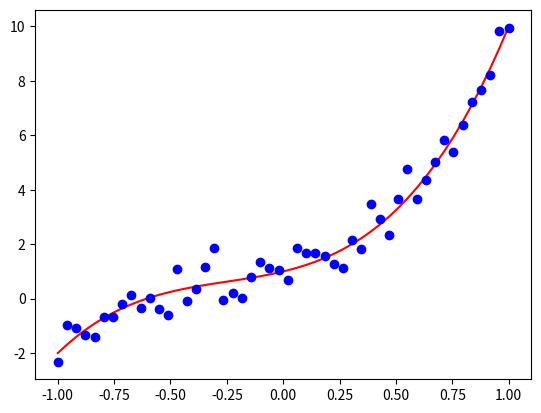
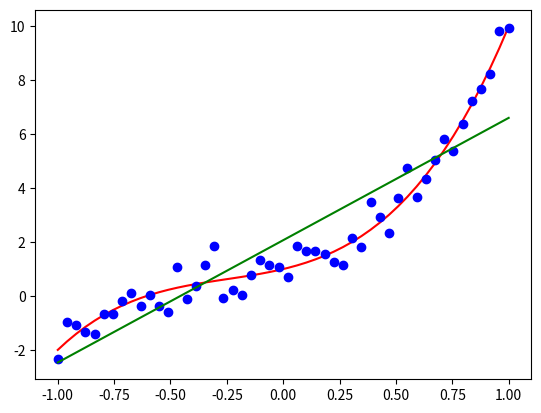
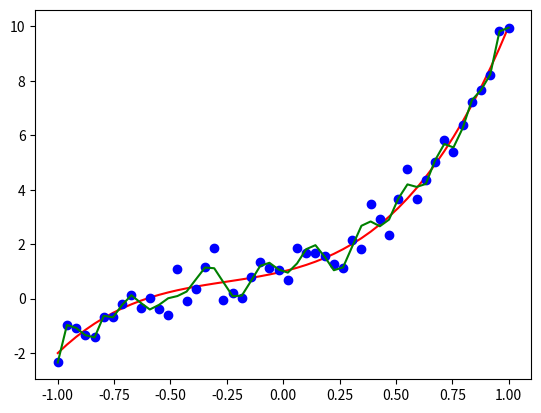

Reproduce these figures in Python, in order.
import numpy as np
import matplotlib.pyplot as plt
%matplotlib inline


# functions based on the previous tutorial
def polynomial_evaluate(x, w):
    X = polynomial_basis(x, w.size-1)
    t = np.matmul(X, w)
    return t

def polynomial_fit(x, t, deg):
    X = polynomial_basis(x, deg)
    w = np.linalg.lstsq(X, t, rcond=None)
    return w[0]

def polynomial_basis(x, deg):
    X = np.power(np.reshape(x,[-1,1]), np.linspace(deg,0,deg+1))
    return X

def rms_error(residuals):
    return np.sqrt(np.mean(np.square(residuals)))


# test
X = polynomial_basis(np.array([.1,.2,.3,.4,.5]), 3)
print(X)

# model
w = np.reshape([4, 3, 2, 1], [-1, 1])

# sample locations
n = 50
x = np.linspace(-1,1,n)

# observed target data
std_noise = 0.5
t = polynomial_evaluate(x, w)
t_observed = t + np.random.normal(0,std_noise,[n,1])

# plot
plt.plot(x,t,'r')
plt.plot(x,t_observed,'bo')

# holdout (also observed) data
n_holdout = 30
x_holdout = np.linspace(-1,1,n_holdout)
t_holdout = polynomial_evaluate(x_holdout, w) + np.random.normal(0,std_noise,[n_holdout,1])

# first, fit the polynomials
degrees = [1,2,3,4,5,10,20,30]  # examples of degrees
w_estimates = []
t_estimates = []
for idx in range(len(degrees)):
    w_estimates.append(polynomial_fit(x, t_observed, deg=degrees[idx]))
    t_estimates.append(polynomial_evaluate(x, w_estimates[idx]))
    
    # residuals and root-mean-square errors
    Residuals = t_estimates[idx]-t_observed
    SR = np.sum(np.square(Residuals))
    RMSE = rms_error(Residuals)
    print([degrees[idx],SR,RMSE])

plt.figure()
idx = degrees.index(1)
plt.plot(x,t,'r')
plt.plot(x,t_observed,'bo')
plt.plot(x,t_estimates[idx],'g')

plt.figure()
idx = degrees.index(30)
plt.plot(x,t,'r')
plt.plot(x,t_observed,'bo')
plt.plot(x,t_estimates[idx],'g')

import random


# shuffle data first
indices = [idx for idx in range(n)]
random.seed(1)
random.shuffle(indices)

# set up a 5-fold cross-validation
k = 5
size_fold = int(n/k)
deg = 4  # model to fit

Residuals_train = []
Residuals_test = []
for idx_fold in range(k):  # fold index
    # set indices for training data and test data
    indices_test = indices[idx_fold*size_fold:(idx_fold+1)*size_fold]
    indices_train = list(set(indices) - set(indices_test))
    
    # training    
    w_train = polynomial_fit(x[indices_train], t_observed[indices_train], deg=deg)
    t_train = polynomial_evaluate(x[indices_train], w_train)    
    Residuals_train.append(t_train-t_observed[indices_train])
    # testing
    t_test = polynomial_evaluate(x[indices_test], w_train)
    Residuals_test.append(t_test-t_observed[indices_test])

# calculating training and testing errors
RMSE_train = rms_error(np.concatenate(Residuals_train, axis=0))
RMSE_test = rms_error(np.concatenate(Residuals_test, axis=0))
print(RMSE_train) 
print(RMSE_test)

# build the model using all the data and the selected (optimised) hyperparameter degree
deg = 4
w_train = polynomial_fit(x, t_observed, deg=deg)
t_train = polynomial_evaluate(x, w_train)
RMSE_train = rms_error(t_train-t_observed)
t_test = polynomial_evaluate(x_holdout, w_train)
RMSE_test = rms_error(t_test-t_holdout)
print(RMSE_train) 
print(RMSE_test)